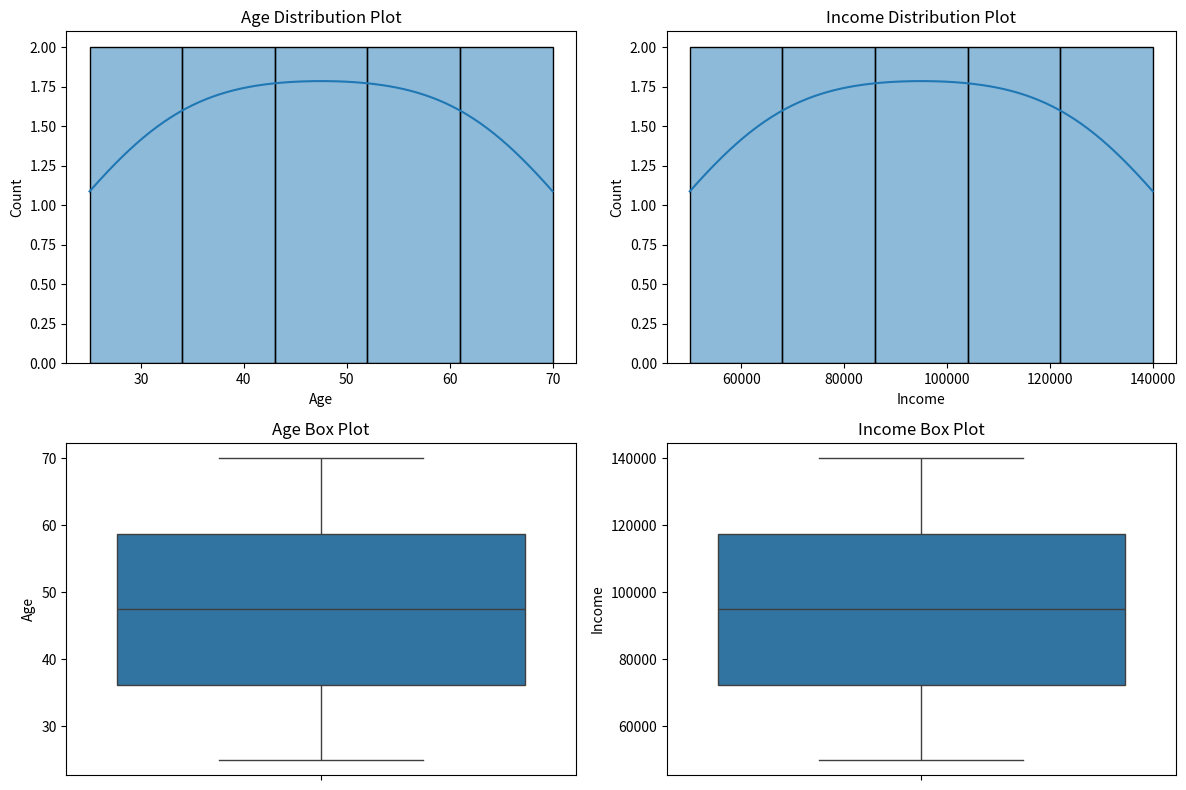

Write Python code to recreate this figure.
import pandas as pd
import matplotlib.pyplot as plt
import seaborn as sns

# Create a sample dataset (replace with your dataset)
data = {
    'Age': [25, 30, 35, 40, 45, 50, 55, 60, 65, 70],
    'Income': [50000, 60000, 70000, 80000, 90000, 100000, 110000, 120000, 130000, 140000],
}

# Create a DataFrame from the sample data
df = pd.DataFrame(data)

# Set up subplots
fig, axes = plt.subplots(nrows=2, ncols=2, figsize=(12, 8))

# Distribution Plot for Age
sns.histplot(data=df, x='Age', ax=axes[0, 0], bins=5, kde=True)
axes[0, 0].set_title('Age Distribution Plot')

# Distribution Plot for Income
sns.histplot(data=df, x='Income', ax=axes[0, 1], bins=5, kde=True)
axes[0, 1].set_title('Income Distribution Plot')

# Box Plot for Age
sns.boxplot(data=df, y='Age', ax=axes[1, 0])
axes[1, 0].set_title('Age Box Plot')

# Box Plot for Income
sns.boxplot(data=df, y='Income', ax=axes[1, 1])
axes[1, 1].set_title('Income Box Plot')

# Adjust layout
plt.tight_layout()

# Show the plots
plt.show()
